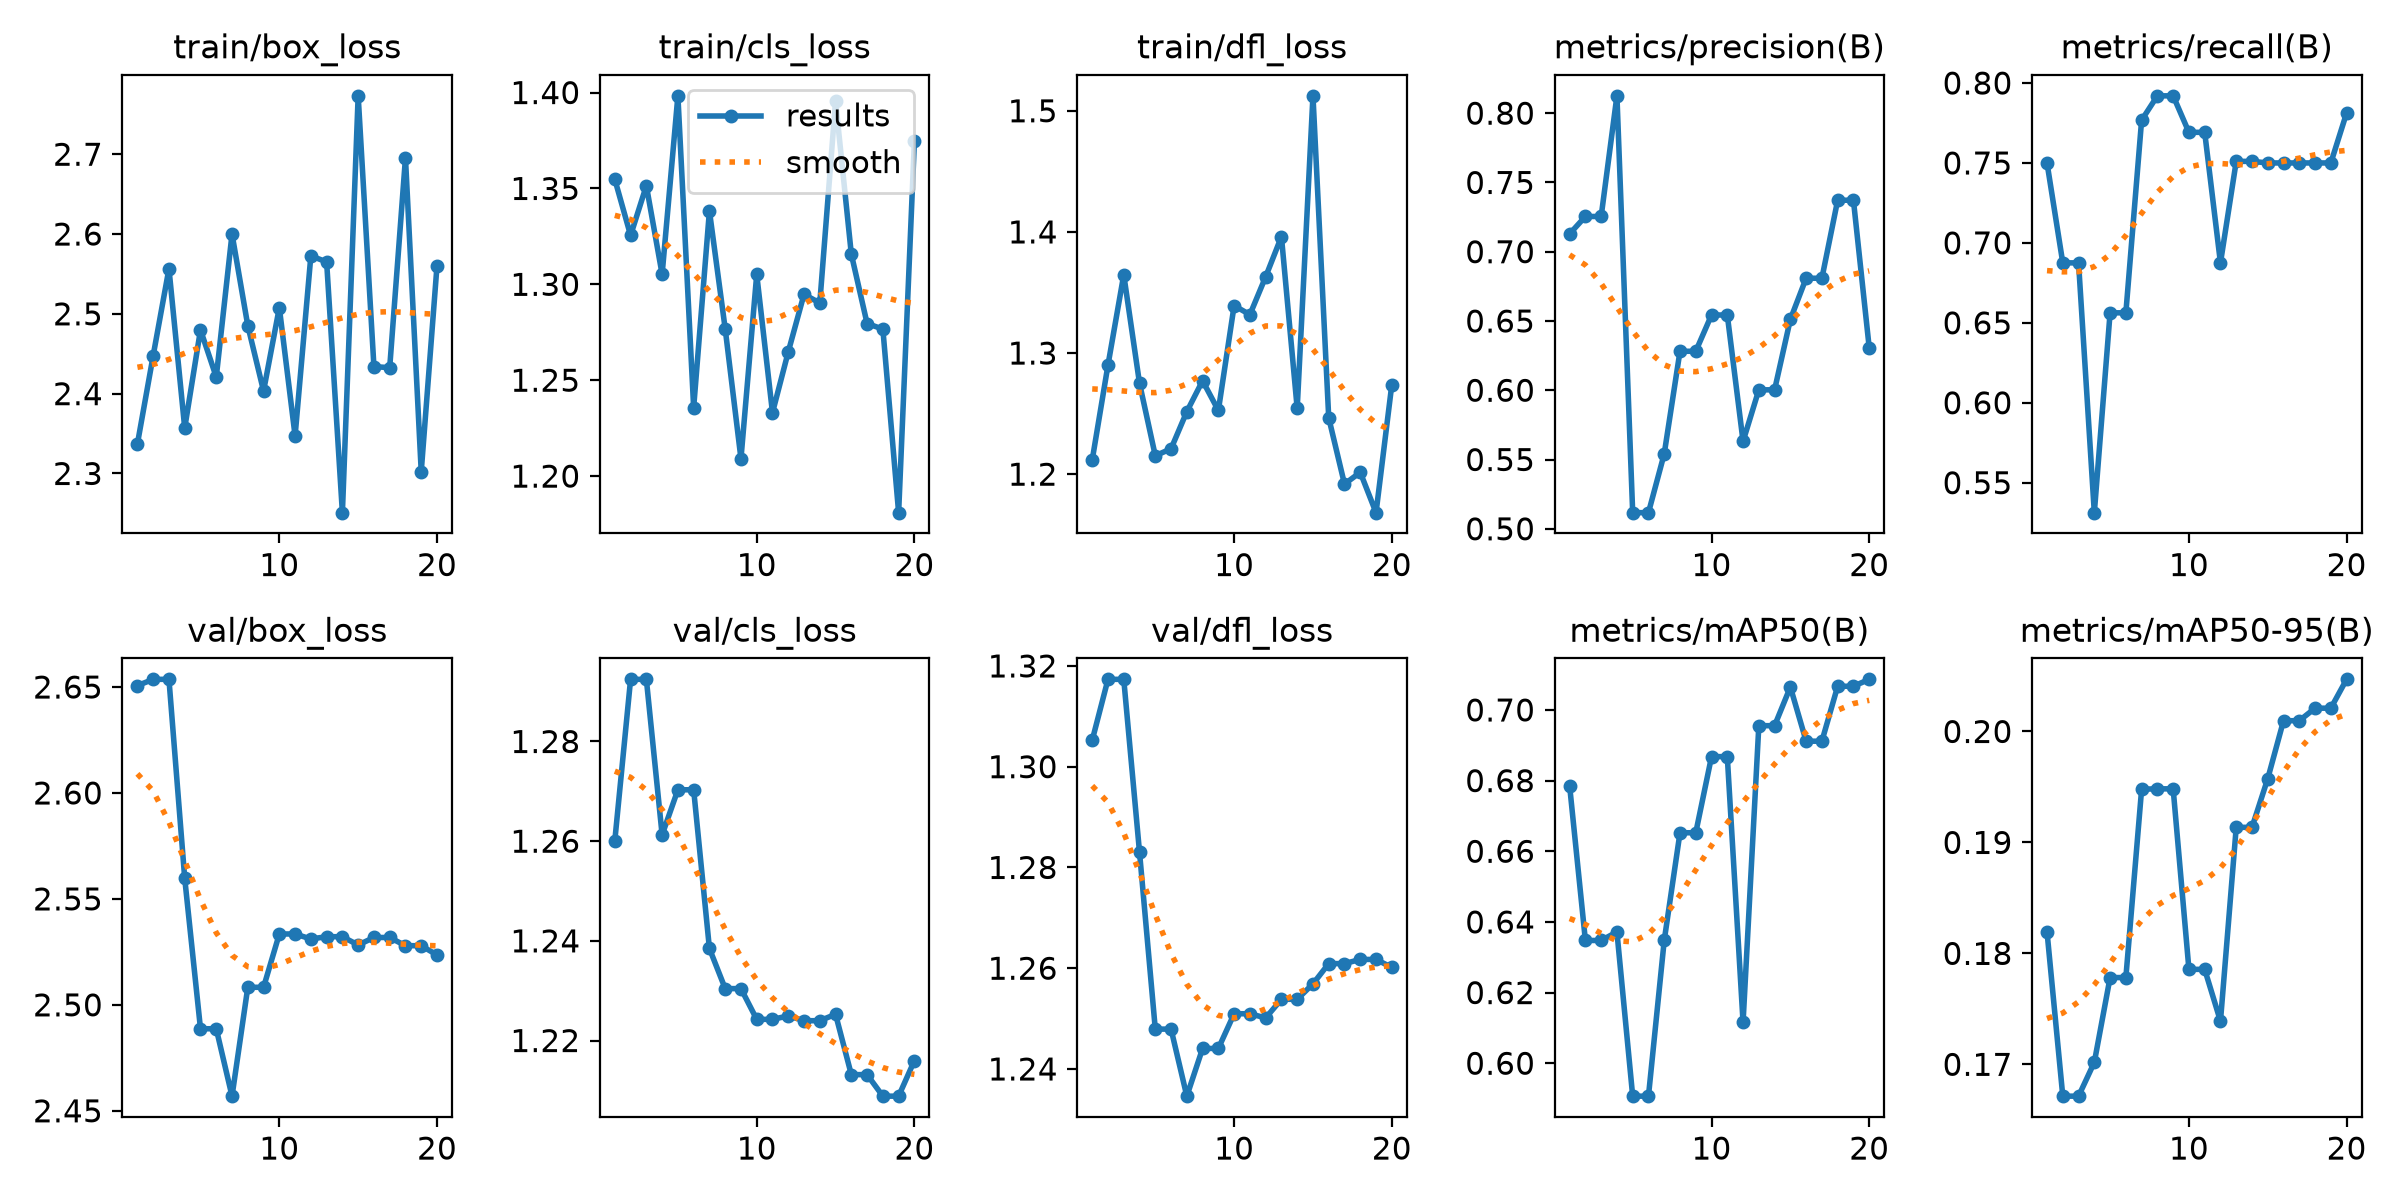

The table this chart was drawn from, first rows:
epoch, time, train/box_loss, train/cls_loss, train/dfl_loss, metrics/precision(B), metrics/recall(B), metrics/mAP50(B), metrics/mAP50-95(B), val/box_loss, val/cls_loss, val/dfl_loss, lr/pg0, lr/pg1, lr/pg2
1, 23.89, 2.337, 1.355, 1.212, 0.7129, 0.75, 0.6785, 0.1819, 2.651, 1.26, 1.305, 0.0005333, 0.0005333, 0.0005333
2, 52.77, 2.448, 1.325, 1.29, 0.7254, 0.6875, 0.6348, 0.1671, 2.654, 1.292, 1.317, 0.001141, 0.001141, 0.001141
3, 80.97, 2.557, 1.351, 1.365, 0.7254, 0.6875, 0.6348, 0.1671, 2.654, 1.292, 1.317, 0.001682, 0.001682, 0.001682
4, 103.5, 2.357, 1.305, 1.275, 0.8125, 0.5312, 0.6372, 0.1702, 2.56, 1.261, 1.283, 0.001703, 0.001703, 0.001703
5, 125.5, 2.48, 1.398, 1.215, 0.5117, 0.6562, 0.5907, 0.1778, 2.489, 1.27, 1.248, 0.001604, 0.001604, 0.001604
6, 149.9, 2.421, 1.236, 1.221, 0.5117, 0.6562, 0.5907, 0.1778, 2.489, 1.27, 1.248, 0.001505, 0.001505, 0.001505
7, 183.8, 2.6, 1.338, 1.252, 0.5541, 0.7768, 0.6348, 0.1948, 2.457, 1.238, 1.235, 0.001406, 0.001406, 0.001406
8, 208.9, 2.485, 1.277, 1.277, 0.6281, 0.792, 0.6652, 0.1948, 2.508, 1.23, 1.244, 0.001307, 0.001307, 0.001307
9, 233.7, 2.403, 1.209, 1.253, 0.6281, 0.792, 0.6652, 0.1948, 2.508, 1.23, 1.244, 0.001208, 0.001208, 0.001208
10, 258, 2.508, 1.305, 1.339, 0.6543, 0.7692, 0.6868, 0.1786, 2.533, 1.224, 1.251, 0.001109, 0.001109, 0.001109
11, 279.2, 2.347, 1.233, 1.332, 0.6543, 0.7692, 0.6868, 0.1786, 2.533, 1.224, 1.251, 0.00101, 0.00101, 0.00101
12, 298.9, 2.573, 1.265, 1.363, 0.5631, 0.6875, 0.6116, 0.1739, 2.531, 1.225, 1.25, 0.000911, 0.000911, 0.000911
13, 319.7, 2.565, 1.295, 1.396, 0.6003, 0.751, 0.6956, 0.1914, 2.532, 1.224, 1.254, 0.000812, 0.000812, 0.000812
14, 344.3, 2.251, 1.29, 1.254, 0.6003, 0.751, 0.6956, 0.1914, 2.532, 1.224, 1.254, 0.000713, 0.000713, 0.000713
15, 369.3, 2.773, 1.395, 1.512, 0.6512, 0.75, 0.7065, 0.1958, 2.528, 1.225, 1.257, 0.000614, 0.000614, 0.000614
16, 393.8, 2.434, 1.316, 1.246, 0.6808, 0.75, 0.6912, 0.201, 2.532, 1.213, 1.261, 0.000515, 0.000515, 0.000515
17, 418.1, 2.433, 1.28, 1.192, 0.6808, 0.75, 0.6912, 0.201, 2.532, 1.213, 1.261, 0.000416, 0.000416, 0.000416
18, 447.2, 2.695, 1.277, 1.202, 0.7372, 0.75, 0.7067, 0.2021, 2.528, 1.209, 1.262, 0.000317, 0.000317, 0.000317
19, 472.2, 2.302, 1.181, 1.168, 0.7372, 0.75, 0.7067, 0.2021, 2.528, 1.209, 1.262, 0.000218, 0.000218, 0.000218
20, 499.6, 2.56, 1.375, 1.274, 0.6308, 0.7812, 0.7087, 0.2047, 2.524, 1.216, 1.26, 0.000119, 0.000119, 0.000119
